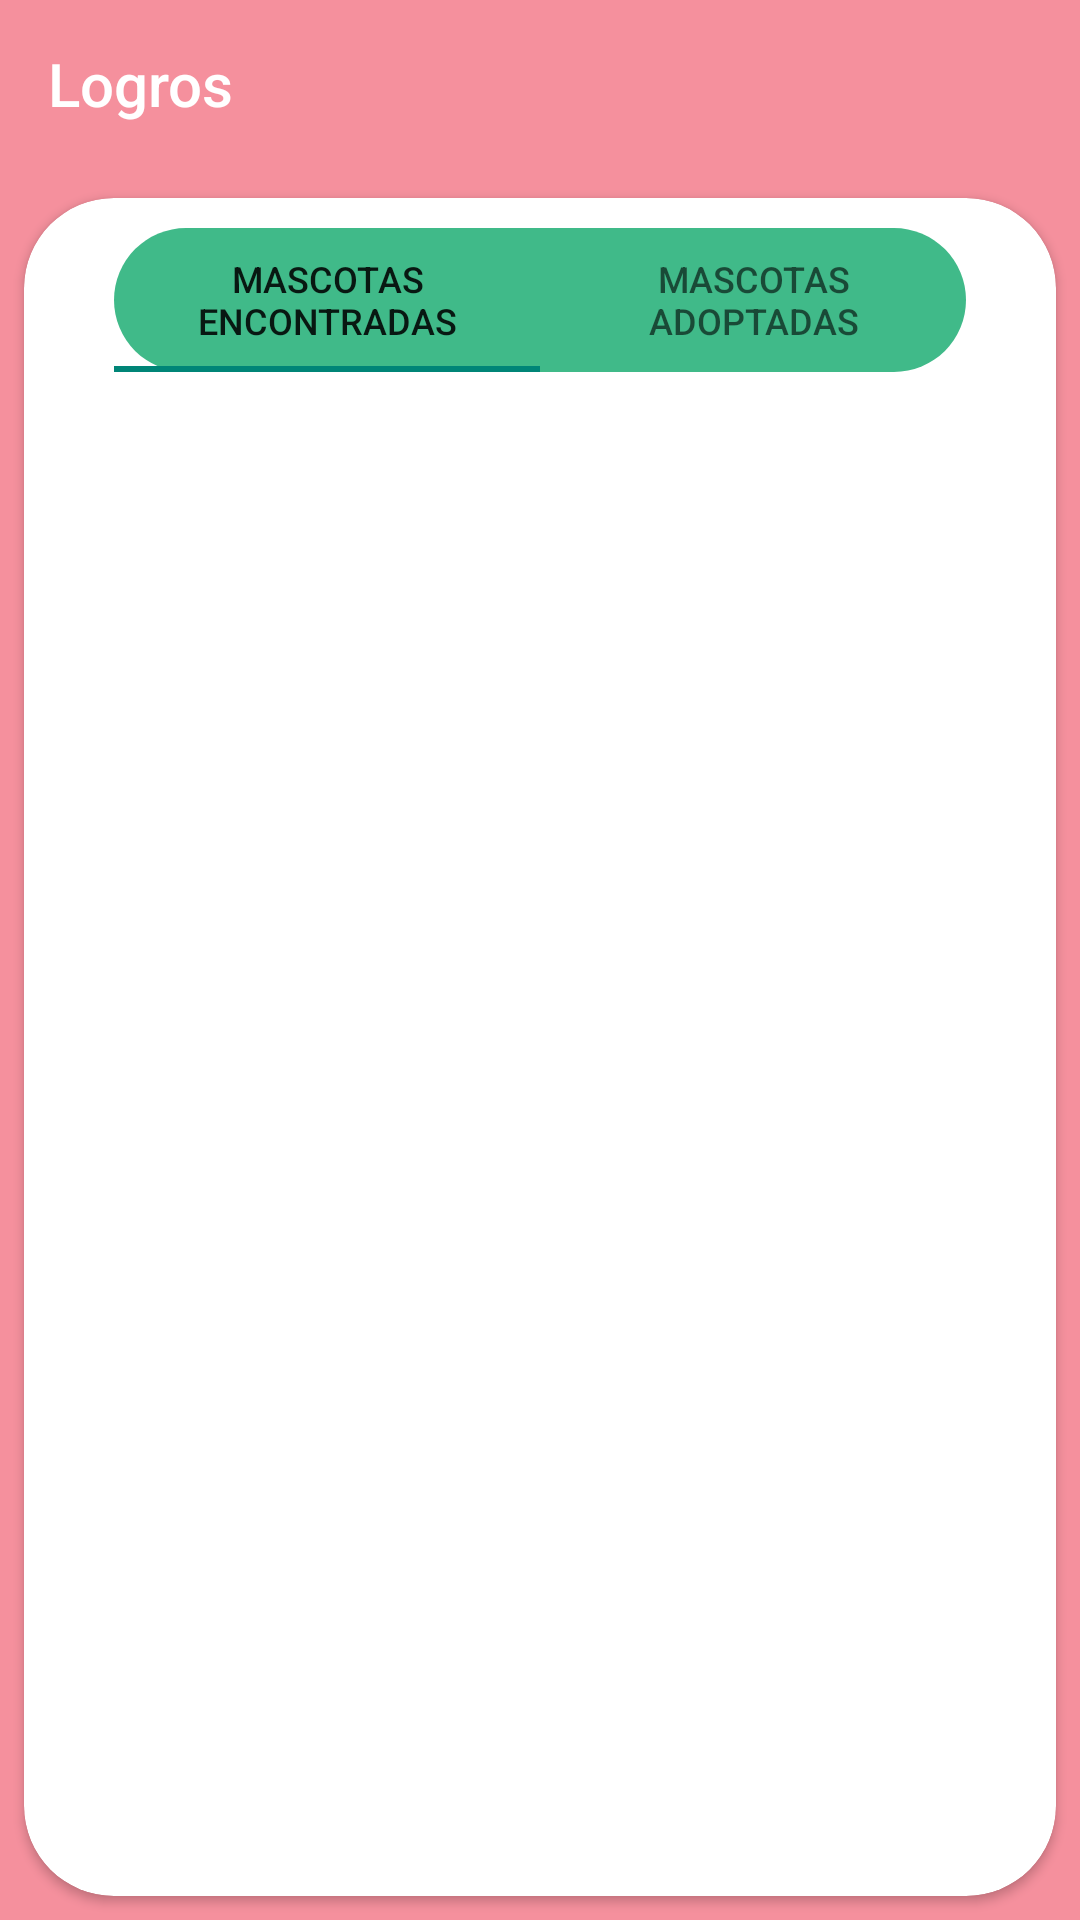

Write the Android layout XML for this screen, with the resource values it uses.
<!-- AndroidManifest.xml: application theme AppTheme -->
<!-- res/layout/activity_logros.xml -->
<?xml version="1.0" encoding="utf-8"?>
<LinearLayout
    xmlns:android="http://schemas.android.com/apk/res/android"
    xmlns:app="http://schemas.android.com/apk/res-auto"
    xmlns:tools="http://schemas.android.com/tools"
    android:id="@+id/linearLayout5"
    android:layout_width="match_parent"
    android:layout_height="match_parent"
    android:background="@color/primary"
    android:gravity="center"
    android:orientation="vertical"
    tools:context=".LogrosActivity">

    <androidx.appcompat.widget.Toolbar
        android:id="@+id/toolbar"
        android:layout_width="match_parent"
        android:layout_height="?attr/actionBarSize"
        app:popupTheme="@style/ThemeOverlay.AppCompat.Light"
        app:layout_collapseMode="pin"
        app:title="Logros"
        app:titleTextColor="@android:color/white"/>

    <androidx.cardview.widget.CardView
        android:layout_width="match_parent"
        android:layout_height="match_parent"
        app:cardCornerRadius="30dp"
        android:layout_gravity="center"
        android:layout_marginTop="10dp"
        android:layout_marginBottom="8dp"
        android:layout_marginRight="8dp"
        android:layout_marginLeft="8dp">
        <LinearLayout
            android:layout_width="match_parent"
            android:layout_height="wrap_content"
            android:orientation="vertical">
            <com.google.android.material.tabs.TabLayout
                android:layout_width="match_parent"
                android:layout_height="match_parent"
                android:id="@+id/tablayout"
                android:layout_marginTop="10dp"
                android:layout_marginRight="30dp"
                android:layout_marginLeft="30dp"
                android:background="@drawable/boton_redondo"
                android:layout_gravity="center|top"
                android:backgroundTint="@color/secundary"
                android:layout_above="@+id/viewpager">

                <com.google.android.material.tabs.TabItem
                    android:id="@+id/tabingresar"
                    android:layout_width="wrap_content"
                    android:layout_height="wrap_content"
                    android:text="Mascotas Encontradas" />

                <com.google.android.material.tabs.TabItem
                    android:id="@+id/tabregister"
                    android:layout_width="wrap_content"
                    android:layout_height="wrap_content"
                    android:text="Mascotas Adoptadas" />

            </com.google.android.material.tabs.TabLayout>

            <LinearLayout
                android:layout_width="wrap_content"
                android:layout_height="wrap_content"
                android:layout_marginTop="10dp"
                android:layout_above="@+id/google">

                <androidx.viewpager.widget.ViewPager
                    android:id="@+id/viewpager"
                    android:layout_width="wrap_content"
                    android:layout_height="wrap_content">

                </androidx.viewpager.widget.ViewPager>

            </LinearLayout>

        </LinearLayout>

    </androidx.cardview.widget.CardView>




</LinearLayout>
<!-- resources referenced by this layout -->
<resources>
  <color name="primary">#f5909d</color>
  <color name="secundary">#40BA89</color>
  <!-- drawable boton_redondo (drawable) -->
  <?xml version="1.0" encoding="utf-8"?>
  <shape xmlns:android="http://schemas.android.com/apk/res/android" android:shape="rectangle">
      <solid android:color="@color/primary"/>
      <corners android:radius="85dp"/>
  </shape>
  <style name="AppTheme" parent="Theme.AppCompat.Light.NoActionBar">
          
          <item name="colorPrimaryDark">@color/colorPrimaryDark</item>
          <item name="colorPrimary">@color/primary</item>
  
      </style>
  <color name="colorPrimaryDark">#3262C4</color>
</resources>
